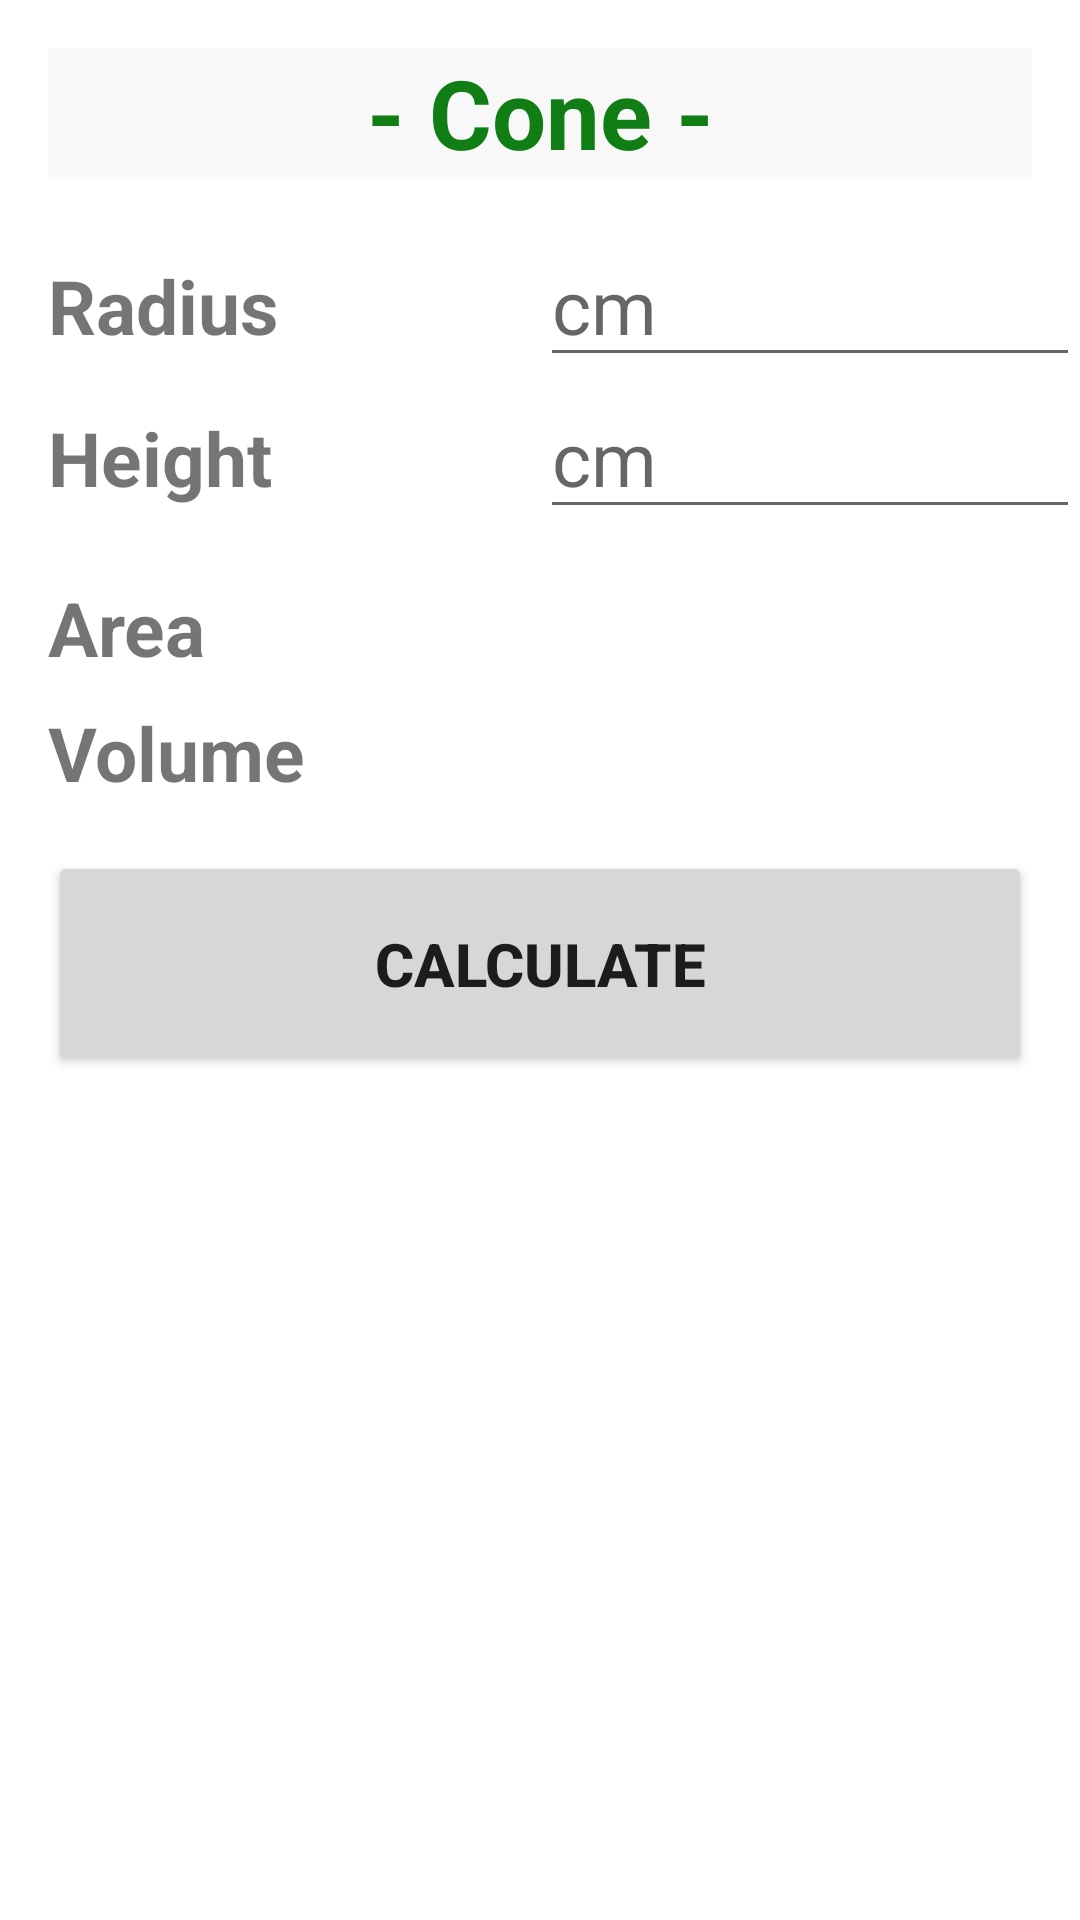

Android layout source for this screen:
<!-- AndroidManifest.xml: application theme Theme.0 -->
<!-- res/layout/activity_cone.xml -->
<?xml version="1.0" encoding="utf-8"?>
<ScrollView xmlns:android="http://schemas.android.com/apk/res/android"
    xmlns:tools="http://schemas.android.com/tools"
    android:layout_width="match_parent"
    android:layout_height="match_parent"
    tools:context=".Cone">

    <LinearLayout
        android:layout_width="match_parent"
        android:layout_height="wrap_content"
        android:orientation="vertical">

        <TextView
            android:id="@+id/Cone"
            android:layout_width="match_parent"
            android:layout_height="wrap_content"
            android:layout_margin="16dp"
            android:background="#F8F8F8"
            android:text="- Cone -"
            android:textAlignment="center"
            android:textColor="#117E15"
            android:textSize="32sp"
            android:textStyle="bold" />


        <LinearLayout
            android:layout_width="match_parent"
            android:layout_height="wrap_content">

            <TextView
                android:id="@+id/textView"
                android:layout_width="match_parent"
                android:layout_height="wrap_content"
                android:layout_weight="0.5"
                android:paddingHorizontal="16dp"
                android:text="Radius"
                android:textSize="25sp"
                android:textStyle="bold" />

            <EditText
                android:id="@+id/coh"
                android:layout_width="match_parent"
                android:layout_height="wrap_content"
                android:layout_weight="0.5"
                android:ems="10"
                android:hint="cm"
                android:inputType="numberDecimal"
                android:textSize="25sp" />
        </LinearLayout>

        <LinearLayout
            android:layout_width="match_parent"
            android:layout_height="wrap_content">

            <TextView
                android:id="@+id/textView5"
                android:layout_width="match_parent"
                android:layout_height="wrap_content"
                android:layout_weight="0.5"
                android:paddingHorizontal="16dp"
                android:text="Height"
                android:textSize="25sp"
                android:textStyle="bold" />

            <EditText
                android:id="@+id/coR"
                android:layout_width="match_parent"
                android:layout_height="wrap_content"
                android:layout_weight="0.5"
                android:ems="10"
                android:hint="cm"
                android:inputType="numberDecimal"
                android:textSize="25sp" />
        </LinearLayout>

        <LinearLayout
            android:layout_width="match_parent"
            android:layout_height="wrap_content"
            android:layout_marginTop="16dp">

            <TextView
                android:id="@+id/textView1"
                android:layout_width="match_parent"
                android:layout_height="wrap_content"
                android:layout_weight="0.5"
                android:paddingHorizontal="16dp"
                android:text="Area"
                android:textSize="25sp"
                android:textStyle="bold" />

            <TextView
                android:id="@+id/CoA"
                android:layout_width="match_parent"
                android:layout_height="wrap_content"
                android:layout_weight="0.5"
                android:text=""
                android:textSize="25sp" />
        </LinearLayout>

        <LinearLayout
            android:layout_width="match_parent"
            android:layout_height="wrap_content"
            android:layout_marginTop="8dp">

            <TextView
                android:id="@+id/textView2"
                android:layout_width="match_parent"
                android:layout_height="wrap_content"
                android:layout_weight="0.5"
                android:paddingHorizontal="16dp"
                android:text="Volume"
                android:textSize="25sp"
                android:textStyle="bold" />

            <TextView
                android:id="@+id/CoP"
                android:layout_width="match_parent"
                android:layout_height="wrap_content"
                android:layout_weight="0.5"
                android:text=""
                android:textSize="25sp" />
        </LinearLayout>

        <Button
            android:id="@+id/coP"
            android:layout_width="match_parent"
            android:layout_height="wrap_content"
            android:layout_gravity="center"
            android:layout_margin="16dp"
            android:layout_weight="0.5"
            android:onClick="copr"
            android:padding="24dp"
            android:text="@string/calculate"
            android:textSize="20sp"
            android:textStyle="bold" />

    </LinearLayout>
</ScrollView>
<!-- resources referenced by this layout -->
<resources>
  <string name="calculate">Calculate</string>
  <style name="Theme.0" parent="Theme.MaterialComponents.DayNight.DarkActionBar">
          
          <item name="colorPrimary">@color/light_green</item>
          <item name="colorPrimaryVariant">@color/light_green</item>
          <item name="colorOnPrimary">@color/white</item>
          
          <item name="colorSecondary">@color/teal_200</item>
          <item name="colorSecondaryVariant">@color/teal_700</item>
          <item name="colorOnSecondary">@color/black</item>
          
          <item name="android:statusBarColor" tools:targetApi="l">?attr/colorPrimaryVariant</item>
          
      </style>
  <color name="light_green">#1ECD25</color>
  <color name="white">#FFFFFFFF</color>
  <color name="teal_200">#FF03DAC5</color>
  <color name="teal_700">#FF018786</color>
  <color name="black">#FF000000</color>
</resources>
